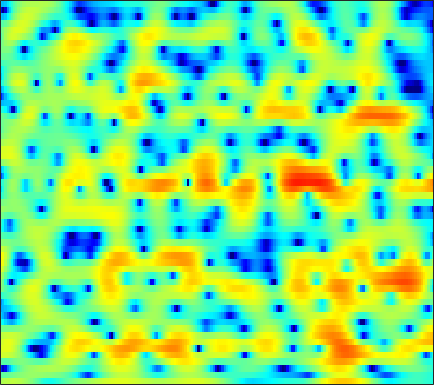

Data behind this chart, as committed beside it:
1.5571, 1.8011, 2.0622, 2.2452, 2.3344, 2.383, 2.3618, 2.2993, 2.1476, 1.9315, 1.6419, 1.3734, 0.96059, 0.47878, 0.061332, -0.55371, -1.2212, -1.764, -2.4825, -3.1709, -3.7541, -4.0837, -4.3513, -4.378
-1.373, -1.337, -1.233, -1.068, -0.9106, -0.6675, -0.4024, -0.2057, 0.04759, 0.2747, 0.4671, 0.5847, 0.7044, 0.7805, 0.8119, 0.8238, 0.8035, 0.7708, 0.7047, 0.6253, 0.5319, 0.4555, 0.3433, 0.2224
-14.22, -17.99, -15.5, -10.76, -8.216, -5.76, -3.972, -2.932, -1.843, -1.007, -0.3597, 0.02288, 0.4254, 0.7288, 0.905, 1.091, 1.235, 1.325, 1.427, 1.522, 1.608, 1.661, 1.719, 1.761
-1.397, -1.678, -1.77, -1.585, -1.335, -0.9497, -0.5736, -0.3442, -0.1424, -0.06332, -0.09979, -0.2022, -0.4162, -0.7034, -0.9451, -1.266, -1.528, -1.659, -1.682, -1.51, -1.161, -0.8003, -0.2372, 0.3605
3.182, 3.105, 2.981, 2.815, 2.646, 2.343, 1.937, 1.548, 0.8814, 0.03428, -0.9916, -1.892, -3.266, -4.83, -6.138, -8.094, -10.37, -12.34, -15.02, -15.63, -12.63, -9.877, -6.702, -4.15
3.294, 3.632, 3.878, 3.89, 3.745, 3.348, 2.695, 2.02, 0.8396, -0.7162, -2.721, -4.612, -7.781, -12.08, -16.55, -24.11, -22.19, -19.24, -16.99, -15.28, -13.07, -11.12, -8.408, -5.875
2.857, 3.354, 3.778, 3.962, 3.943, 3.708, 3.24, 2.745, 1.889, 0.7965, -0.5205, -1.637, -3.217, -4.806, -5.867, -6.947, -7.599, -7.897, -8.142, -8.295, -8.41, -8.46, -8.318, -7.713
2.206, 2.481, 2.74, 2.878, 2.914, 2.866, 2.715, 2.538, 2.232, 1.838, 1.368, 0.9769, 0.4101, -0.187, -0.6562, -1.322, -2.038, -2.636, -3.568, -4.758, -6.316, -7.848, -10.54, -13.67
-0.3878, -0.432, -0.5164, -0.5862, -0.6032, -0.5545, -0.4209, -0.2776, -0.04571, 0.1935, 0.4174, 0.5567, 0.6738, 0.7195, 0.7007, 0.5986, 0.4225, 0.2405, -0.06355, -0.4179, -0.7881, -1.045, -1.297, -1.373
-4.365, -5.102, -6.261, -7.5, -8.256, -8.534, -7.679, -6.543, -4.873, -3.31, -1.971, -1.139, -0.2239, 0.4834, 0.9022, 1.312, 1.583, 1.716, 1.809, 1.834, 1.806, 1.766, 1.713, 1.673
-7.02, -7.984, -9.71, -12.23, -14.73, -16.97, -13.82, -10.63, -7.212, -4.631, -2.651, -1.467, -0.2039, 0.7708, 1.34, 1.924, 2.329, 2.528, 2.675, 2.714, 2.66, 2.565, 2.38, 2.149
-8.368, -7.916, -7.353, -6.842, -6.448, -5.762, -4.821, -3.976, -2.75, -1.514, -0.3706, 0.3876, 1.263, 1.964, 2.372, 2.765, 2.992, 3.061, 3.018, 2.831, 2.516, 2.208, 1.701, 1.103
-9.222, -7.352, -5.561, -4.21, -3.353, -2.352, -1.441, -0.7799, 0.07056, 0.8773, 1.602, 2.088, 2.628, 3.035, 3.234, 3.355, 3.299, 3.138, 2.767, 2.215, 1.491, 0.8506, -0.1216, -1.21
-3.193, -2.903, -2.462, -2.017, -1.636, -1.054, -0.3993, 0.1285, 0.8662, 1.581, 2.242, 2.681, 3.151, 3.455, 3.574, 3.54, 3.277, 2.91, 2.185, 1.164, -0.1795, -1.395, -3.262, -5.246
0.2591, -0.5659, -1.717, -2.768, -3.321, -3.405, -2.677, -1.793, -0.4898, 0.7468, 1.821, 2.497, 3.209, 3.692, 3.904, 3.969, 3.776, 3.422, 2.656, 1.49, -0.1913, -1.902, -5.039, -9.927
1.018, -0.779, -3.897, -8.648, -15.07, -21.29, -10.43, -6.881, -3.9, -1.881, -0.4016, 0.4709, 1.409, 2.153, 2.574, 2.981, 3.18, 3.186, 2.971, 2.496, 1.784, 1.101, 0.08104, -0.9028
2.1, 0.755, -1.155, -2.99, -4.173, -5.236, -5.606, -5.573, -5.299, -4.88, -4.373, -3.892, -3.098, -2.132, -1.363, -0.3647, 0.5048, 1.058, 1.612, 1.942, 2.081, 2.081, 1.983, 1.819
3.821, 2.693, 1.065, -0.6531, -1.999, -3.823, -5.631, -6.961, -8.683, -10.35, -11.92, -12.56, -11.57, -8.967, -6.743, -4.055, -1.9, -0.6102, 0.7288, 1.694, 2.315, 2.593, 2.754, 2.716
5.223, 4.125, 2.363, 0.23, -1.637, -4.662, -8.409, -11.71, -15.89, -17.54, -17.77, -18.44, -16.84, -11.62, -8.087, -4.407, -1.692, -0.1309, 1.418, 2.475, 3.105, 3.331, 3.327, 3.002
5.142, 4.288, 2.871, 1.107, -0.4637, -2.978, -6.013, -8.501, -11.07, -11.11, -9.347, -7.882, -5.918, -3.967, -2.561, -0.8004, 0.6928, 1.613, 2.556, 3.134, 3.36, 3.289, 2.869, 2.056
2.956, 2.555, 1.882, 1.057, 0.3691, -0.5658, -1.442, -1.976, -2.429, -2.506, -2.237, -1.846, -1.143, -0.3362, 0.2698, 1.023, 1.687, 2.067, 2.406, 2.514, 2.357, 2.045, 1.358, 0.3367
0.4318, 0.3419, 0.1486, -0.1067, -0.292, -0.4818, -0.5869, -0.5929, -0.4982, -0.2817, 0.0259, 0.3164, 0.7362, 1.155, 1.463, 1.816, 2.088, 2.215, 2.248, 2.119, 1.798, 1.42, 0.7102, -0.2511
-1.7, -1.932, -2.294, -2.536, -2.569, -2.374, -1.923, -1.478, -0.8128, -0.1483, 0.4877, 0.9176, 1.419, 1.837, 2.091, 2.355, 2.506, 2.554, 2.517, 2.355, 2.057, 1.74, 1.17, 0.4206
-3.556, -4.787, -6.913, -9.085, -9.735, -8.294, -5.819, -4.113, -2.26, -0.833, 0.2474, 0.8686, 1.499, 1.951, 2.18, 2.373, 2.467, 2.482, 2.456, 2.371, 2.233, 2.085, 1.821, 1.459
-2.88, -4.406, -7.096, -10.34, -11.5, -9.271, -6.044, -4.095, -2.127, -0.72, 0.2487, 0.7494, 1.159, 1.333, 1.336, 1.208, 1.015, 0.8648, 0.7284, 0.7199, 0.8528, 1.02, 1.285, 1.527
-0.01331, -0.578, -1.254, -1.727, -1.85, -1.672, -1.198, -0.7469, -0.1656, 0.2856, 0.5524, 0.5945, 0.4346, -0.02353, -0.557, -1.528, -2.758, -3.753, -4.813, -4.928, -3.943, -2.829, -1.319, -0.003444
0.9907, 0.8255, 0.6668, 0.5826, 0.5636, 0.6058, 0.6752, 0.7224, 0.7413, 0.6717, 0.4607, 0.183, -0.3889, -1.252, -2.162, -3.857, -6.421, -9.301, -16.28, -20.46, -10.76, -7.034, -3.771, -1.512
-0.3803, -0.2019, 0.07276, 0.3501, 0.5207, 0.6654, 0.7153, 0.6751, 0.5332, 0.2929, -0.05369, -0.3695, -0.8788, -1.494, -2.041, -2.887, -3.844, -4.539, -5.191, -5.197, -4.457, -3.569, -2.251, -0.9524
-3.961, -2.769, -1.439, -0.4541, 0.06172, 0.4242, 0.4813, 0.3506, -0.03979, -0.5852, -1.138, -1.496, -1.774, -1.846, -1.82, -1.733, -1.676, -1.696, -1.723, -1.718, -1.64, -1.479, -1.089, -0.4748
-5.952, -3.62, -1.423, 0.03734, 0.734, 1.192, 1.091, 0.6427, -0.5398, -2.482, -5.087, -6.822, -6.809, -4.532, -2.829, -1.238, -0.2987, 0.0379, 0.01253, -0.4896, -1.462, -2.437, -3.635, -3.698
-4.007, -3.008, -1.558, -0.2366, 0.5132, 1.146, 1.228, 0.8583, -0.2253, -2.14, -4.892, -6.942, -6.797, -4.056, -2.161, -0.396, 0.5403, 0.8254, 0.6142, -0.3001, -2.06, -4.182, -8.601, -11.3
-12.15, -8.898, -5.285, -2.828, -1.48, -0.2832, 0.374, 0.5665, 0.5008, 0.1961, -0.2082, -0.4142, -0.4638, -0.2295, 0.02945, 0.3641, 0.5888, 0.5922, 0.3938, -0.05778, -0.6914, -1.19, -1.686, -1.732
-7.59, -5.987, -3.639, -1.718, -0.614, 0.4383, 1.093, 1.373, 1.497, 1.442, 1.271, 1.111, 0.9127, 0.7708, 0.6864, 0.6039, 0.5603, 0.4811, 0.3324, 0.09588, -0.2426, -0.5463, -0.9667, -1.342
0.321, 0.6871, 1.259, 1.86, 2.249, 2.599, 2.753, 2.707, 2.462, 2.013, 1.428, 0.8948, 0.2013, -0.376, -0.6495, -0.7763, -0.6978, -0.5594, -0.4134, -0.4198, -0.6852, -1.079, -1.952, -3.301
3.278, 3.475, 3.716, 3.873, 3.918, 3.841, 3.558, 3.186, 2.441, 1.343, -0.1711, -1.601, -3.983, -6.525, -7.678, -6.966, -5.034, -3.672, -2.357, -1.609, -1.371, -1.528, -2.206, -3.505
3.067, 3.308, 3.551, 3.661, 3.641, 3.465, 3.069, 2.614, 1.734, 0.4839, -1.268, -2.98, -6.04, -10.12, -12.54, -10.53, -7.045, -5.118, -3.331, -2.224, -1.609, -1.412, -1.412, -1.632
1.303, 1.714, 2.124, 2.393, 2.487, 2.457, 2.252, 1.97, 1.424, 0.6947, -0.2122, -0.987, -2.005, -2.869, -3.256, -3.333, -3.016, -2.65, -2.135, -1.665, -1.32, -1.135, -0.9826, -0.8997
-0.5378, 0.08814, 0.7481, 1.226, 1.48, 1.68, 1.74, 1.695, 1.531, 1.256, 0.9034, 0.5976, 0.1663, -0.2348, -0.5054, -0.7964, -0.9939, -1.091, -1.172, -1.206, -1.192, -1.154, -1.083, -1
-1.472, -0.736, 0.03344, 0.5947, 0.9193, 1.265, 1.518, 1.667, 1.8, 1.849, 1.812, 1.73, 1.522, 1.214, 0.9142, 0.4186, -0.1574, -0.6155, -1.207, -1.715, -2.013, -2.076, -1.957, -1.709
-1.037, -0.5588, -0.1269, 0.1667, 0.3427, 0.6145, 0.9736, 1.316, 1.823, 2.31, 2.682, 2.857, 2.886, 2.653, 2.299, 1.532, 0.3941, -0.7408, -2.614, -4.664, -6.044, -5.91, -4.561, -3.018
-0.6966, -0.8312, -1.315, -2.047, -2.674, -3.252, -2.826, -1.834, -0.1221, 1.511, 2.783, 3.444, 3.968, 4.051, 3.814, 3.106, 1.829, 0.3883, -2.376, -6.766, -12.56, -10.68, -5.446, -2.343
-3.483, -3.955, -5.005, -6.997, -9.647, -17.24, -18.35, -10.04, -4.582, -1.356, 0.7549, 1.843, 2.791, 3.265, 3.337, 3.108, 2.552, 1.976, 1.041, 0.1758, -0.3483, -0.3626, 0.02133, 0.6054
-8.108, -7.737, -7.296, -7.127, -7.101, -6.901, -6.048, -4.963, -3.24, -1.588, -0.257, 0.5338, 1.264, 1.695, 1.861, 1.886, 1.784, 1.66, 1.461, 1.303, 1.224, 1.224, 1.284, 1.379
-13.78, -10.66, -7.917, -5.958, -4.813, -3.574, -2.469, -1.711, -0.807, -0.06185, 0.5032, 0.7621, 0.9174, 0.8741, 0.7677, 0.607, 0.4969, 0.4767, 0.5956, 0.7801, 1.002, 1.143, 1.289, 1.355
-8.413, -6.811, -4.667, -2.816, -1.635, -0.3254, 0.6939, 1.286, 1.845, 2.116, 2.089, 1.837, 1.201, 0.2097, -0.7438, -2.027, -2.831, -2.755, -1.868, -0.7017, 0.2689, 0.7719, 1.108, 1.084
-4.407, -3.137, -1.447, 0.0823, 1.092, 2.23, 3.068, 3.506, 3.826, 3.826, 3.436, 2.878, 1.645, -0.3292, -2.566, -7.57, -21.97, -14.56, -5.92, -2.178, -0.1573, 0.6699, 1.018, 0.5777
-6.504, -4.319, -2.118, -0.4442, 0.5356, 1.547, 2.26, 2.612, 2.843, 2.808, 2.506, 2.1, 1.299, 0.2277, -0.6958, -1.901, -2.61, -2.533, -1.757, -0.7037, 0.1591, 0.5489, 0.666, 0.2632
-5.463, -4.163, -2.692, -1.54, -0.8671, -0.2075, 0.2357, 0.4342, 0.547, 0.5097, 0.3742, 0.2032, -0.05399, -0.3229, -0.5017, -0.6613, -0.6739, -0.5633, -0.3057, 0.04738, 0.3852, 0.5825, 0.7426, 0.7624
-2.783, -2.426, -1.973, -1.603, -1.407, -1.286, -1.329, -1.454, -1.688, -1.956, -2.159, -2.241, -2.194, -2.012, -1.817, -1.481, -1.098, -0.7924, -0.3784, 0.02672, 0.4176, 0.6927, 1.027, 1.321
-1.099, -1.053, -1.025, -1.102, -1.279, -1.7, -2.389, -3.087, -4.213, -5.392, -6.261, -6.42, -5.898, -4.883, -4.067, -3.045, -2.162, -1.609, -0.9405, -0.3609, 0.178, 0.5687, 1.071, 1.565
-0.3484, -0.1777, -0.03166, -0.09818, -0.3439, -1.011, -2.154, -3.431, -5.978, -10.15, -18.65, -22.1, -12.19, -7.804, -5.801, -4.084, -2.983, -2.391, -1.784, -1.23, -0.671, -0.2183, 0.4341, 1.127
-0.9344, 0.01048, 0.9063, 1.385, 1.482, 1.234, 0.5524, -0.2604, -1.732, -3.474, -4.977, -5.403, -4.947, -4.034, -3.488, -3.136, -3.228, -3.464, -3.866, -3.971, -3.549, -2.941, -1.932, -0.8789
-1.765, -0.1043, 1.417, 2.402, 2.861, 3.17, 3.159, 2.983, 2.583, 2.062, 1.512, 1.116, 0.5696, -0.08178, -0.7743, -2.088, -4.126, -6.415, -11, -16.46, -12.76, -9.569, -7.022, -5.638
-0.7132, 0.08856, 1.095, 1.957, 2.487, 3.049, 3.435, 3.612, 3.697, 3.604, 3.353, 3.045, 2.47, 1.634, 0.8045, -0.6603, -2.622, -4.453, -7.178, -9.261, -9.563, -9.257, -9.429, -11.13
-1.863, -1.601, -1.002, -0.1992, 0.4711, 1.352, 2.145, 2.637, 3.124, 3.418, 3.504, 3.432, 3.151, 2.656, 2.158, 1.296, 0.2588, -0.5942, -1.731, -2.827, -3.835, -4.582, -5.728, -7.084
-7.274, -7.69, -6.891, -5.004, -3.445, -1.576, -0.04549, 0.8761, 1.836, 2.521, 2.952, 3.13, 3.181, 3.056, 2.85, 2.462, 1.969, 1.541, 0.922, 0.2707, -0.4027, -0.9194, -1.592, -2.221
-15.49, -23.26, -16.13, -9.634, -6.645, -3.846, -1.832, -0.6741, 0.5275, 1.397, 2.006, 2.315, 2.567, 2.663, 2.646, 2.552, 2.379, 2.213, 1.933, 1.619, 1.259, 0.9584, 0.5281, 0.06473
-7.417, -7.677, -7.204, -5.97, -4.833, -3.31, -1.958, -1.079, -0.1178, 0.6124, 1.126, 1.382, 1.596, 1.691, 1.732, 1.758, 1.792, 1.831, 1.885, 1.902, 1.852, 1.756, 1.522, 1.168
